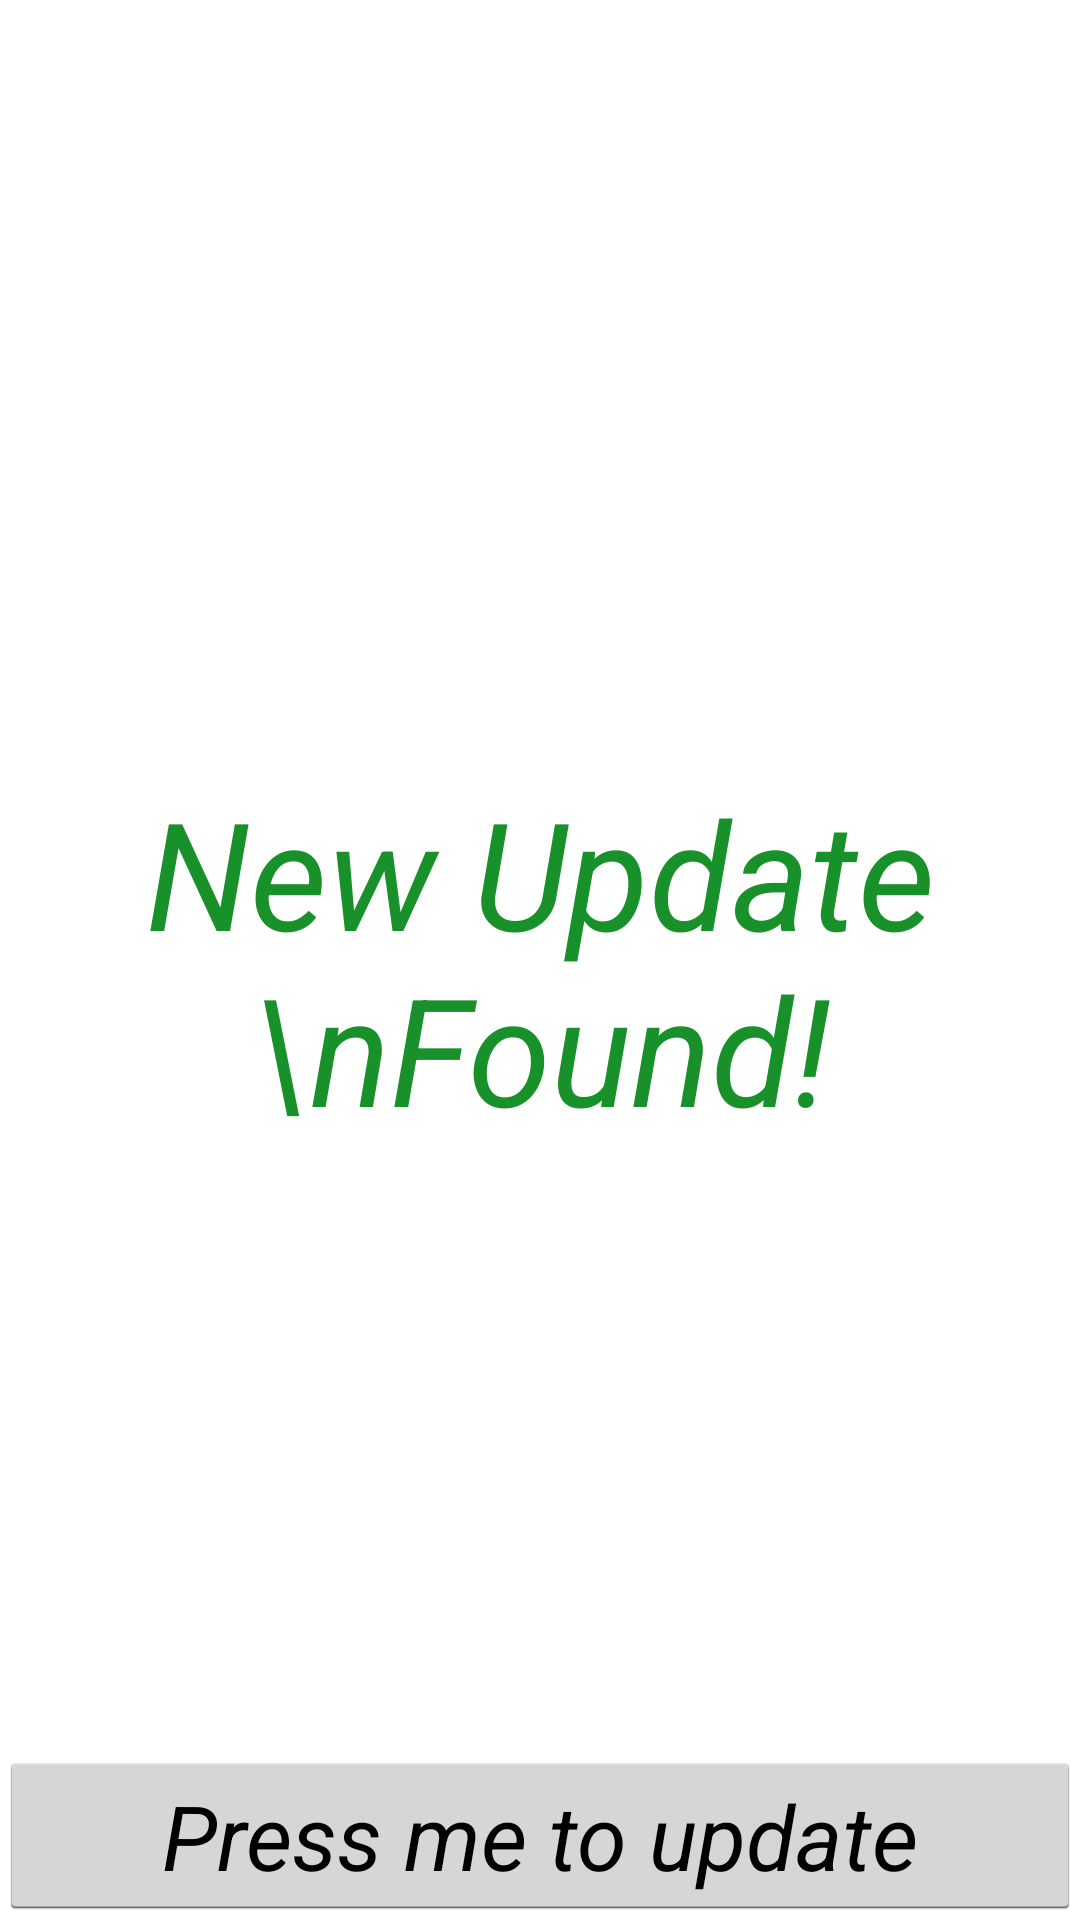

This screen was rendered from an Android layout file. Write that file and the resources it references.
<!-- AndroidManifest.xml: application theme AppTheme -->
<!-- res/layout/activity_update.xml -->
<RelativeLayout xmlns:android="http://schemas.android.com/apk/res/android"
    xmlns:tools="http://schemas.android.com/tools"
    android:layout_width="match_parent"
    android:layout_height="match_parent"
    android:paddingLeft="@dimen/activity_horizontal_margin"
    android:paddingRight="@dimen/activity_horizontal_margin"
    android:paddingTop="@dimen/activity_vertical_margin"
    android:paddingBottom="@dimen/activity_vertical_margin"
    tools:context="com.hazy.hazyinstaller.updateActivity">

    <TextView
        android:layout_width="wrap_content"
        android:layout_height="wrap_content"
        android:textAppearance="?android:attr/textAppearanceLarge"
        android:text="New Update \nFound!"
        android:gravity="center"
        android:textStyle="italic"
        android:textSize="50dp"
        android:textColor="#19912B"
        android:id="@+id/textView"
        android:layout_centerVertical="true"
        android:layout_centerHorizontal="true"/>

    <Button
        android:layout_width="wrap_content"
        android:layout_height="wrap_content"
        android:text="Press me to update"
        android:id="@+id/button"
        android:textStyle="italic"
        android:textSize="30sp"
        android:layout_alignParentBottom="true"
        android:layout_alignParentStart="true"
        android:layout_alignParentEnd="true"/>
</RelativeLayout>
<!-- resources referenced by this layout -->
<resources>
  <style name="AppTheme" parent="android:Theme.Holo.Light.DarkActionBar">
          <item name="android:windowTranslucentStatus">true</item>
          <item name="android:popupMenuStyle">@style/PopupMenu</item>
          <item name="android:icon">@drawable/logohi</item>
          <item name="android:logo">@drawable/logohi</item>
      </style>
  <style name="PopupMenu" parent="@android:style/Widget.PopupMenu">
          <item name="android:background">@android:color/holo_green_light</item>
      </style>
  <!-- drawable logohi: png bitmap (drawable-mdpi, 21110 bytes) -->
</resources>
